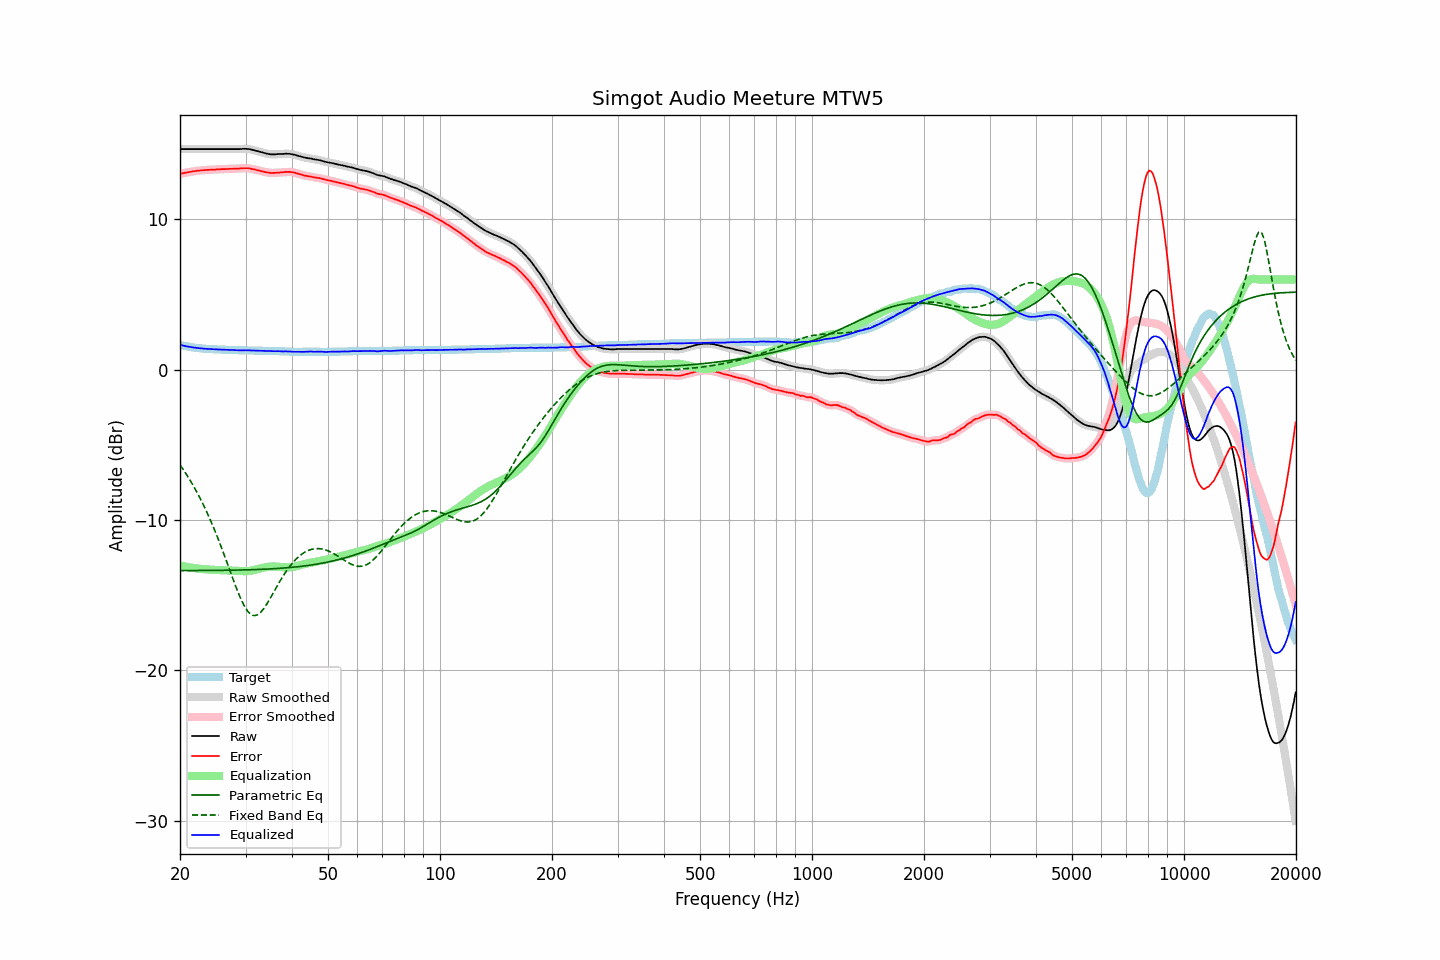

Values plotted in this chart, from the file beside it:
frequency, raw, error, smoothed, error_smoothed, equalization, parametric_eq, fixed_band_eq, equalized_raw, equalized_smoothed, target
20.00, 14.67, 13.02, 14.67, 13.03, -13.02, -13.36, -6.33, 1.65, 1.65, 1.65
20.20, 14.67, 13.05, 14.67, 13.05, -13.05, -13.36, -6.48, 1.62, 1.62, 1.62
20.40, 14.67, 13.07, 14.67, 13.07, -13.07, -13.36, -6.64, 1.60, 1.60, 1.60
20.61, 14.67, 13.09, 14.67, 13.09, -13.09, -13.36, -6.80, 1.58, 1.58, 1.58
20.81, 14.67, 13.11, 14.67, 13.11, -13.12, -13.36, -6.96, 1.56, 1.56, 1.56
21.02, 14.67, 13.13, 14.67, 13.13, -13.14, -13.36, -7.13, 1.54, 1.54, 1.54
21.23, 14.67, 13.15, 14.67, 13.15, -13.16, -13.36, -7.30, 1.52, 1.52, 1.52
21.44, 14.67, 13.17, 14.67, 13.17, -13.17, -13.36, -7.48, 1.50, 1.50, 1.50
21.66, 14.67, 13.19, 14.67, 13.19, -13.19, -13.36, -7.67, 1.48, 1.48, 1.48
21.87, 14.67, 13.20, 14.67, 13.21, -13.21, -13.36, -7.86, 1.47, 1.47, 1.47
22.09, 14.67, 13.22, 14.67, 13.22, -13.22, -13.36, -8.05, 1.45, 1.45, 1.45
22.31, 14.67, 13.23, 14.67, 13.23, -13.23, -13.36, -8.25, 1.44, 1.44, 1.44
22.54, 14.67, 13.24, 14.67, 13.24, -13.24, -13.36, -8.45, 1.43, 1.43, 1.43
22.76, 14.67, 13.25, 14.67, 13.25, -13.26, -13.36, -8.66, 1.42, 1.42, 1.42
22.99, 14.67, 13.26, 14.67, 13.26, -13.27, -13.36, -8.87, 1.41, 1.41, 1.41
23.22, 14.67, 13.27, 14.67, 13.27, -13.27, -13.36, -9.09, 1.40, 1.40, 1.40
23.45, 14.67, 13.28, 14.67, 13.28, -13.28, -13.36, -9.31, 1.39, 1.39, 1.39
23.69, 14.67, 13.29, 14.67, 13.29, -13.29, -13.36, -9.55, 1.38, 1.38, 1.38
23.92, 14.67, 13.29, 14.67, 13.30, -13.30, -13.36, -9.78, 1.38, 1.38, 1.38
24.16, 14.67, 13.30, 14.67, 13.30, -13.30, -13.35, -10.03, 1.37, 1.37, 1.37
24.40, 14.67, 13.30, 14.67, 13.31, -13.31, -13.35, -10.27, 1.37, 1.37, 1.37
24.65, 14.67, 13.31, 14.67, 13.31, -13.31, -13.35, -10.53, 1.36, 1.36, 1.36
24.89, 14.67, 13.31, 14.67, 13.32, -13.32, -13.35, -10.79, 1.35, 1.35, 1.36
25.14, 14.67, 13.32, 14.67, 13.32, -13.32, -13.35, -11.06, 1.35, 1.35, 1.35
25.39, 14.67, 13.33, 14.67, 13.33, -13.33, -13.35, -11.33, 1.34, 1.34, 1.34
25.65, 14.67, 13.33, 14.67, 13.34, -13.33, -13.35, -11.61, 1.34, 1.34, 1.34
25.91, 14.67, 13.34, 14.67, 13.34, -13.34, -13.35, -11.89, 1.33, 1.33, 1.33
26.16, 14.67, 13.34, 14.67, 13.34, -13.34, -13.35, -12.17, 1.33, 1.33, 1.33
26.43, 14.67, 13.34, 14.67, 13.35, -13.35, -13.34, -12.46, 1.32, 1.32, 1.33
26.69, 14.67, 13.35, 14.67, 13.35, -13.35, -13.34, -12.76, 1.32, 1.32, 1.32
26.96, 14.67, 13.35, 14.67, 13.36, -13.36, -13.34, -13.05, 1.32, 1.32, 1.32
27.23, 14.67, 13.36, 14.67, 13.36, -13.36, -13.34, -13.35, 1.31, 1.31, 1.31
27.50, 14.67, 13.36, 14.67, 13.36, -13.36, -13.34, -13.64, 1.31, 1.31, 1.31
27.77, 14.67, 13.36, 14.67, 13.37, -13.37, -13.34, -13.93, 1.31, 1.31, 1.31
28.05, 14.67, 13.37, 14.67, 13.37, -13.37, -13.33, -14.22, 1.30, 1.30, 1.30
28.33, 14.67, 13.37, 14.67, 13.37, -13.38, -13.33, -14.50, 1.30, 1.30, 1.30
28.62, 14.67, 13.37, 14.67, 13.38, -13.38, -13.33, -14.78, 1.29, 1.29, 1.30
28.90, 14.67, 13.38, 14.68, 13.38, -13.39, -13.33, -15.03, 1.28, 1.29, 1.29
29.19, 14.68, 13.39, 14.68, 13.39, -13.39, -13.32, -15.29, 1.29, 1.29, 1.29
29.48, 14.69, 13.40, 14.69, 13.40, -13.40, -13.32, -15.51, 1.29, 1.29, 1.29
29.78, 14.69, 13.40, 14.69, 13.40, -13.40, -13.32, -15.72, 1.29, 1.29, 1.29
30.08, 14.69, 13.40, 14.69, 13.41, -13.40, -13.32, -15.89, 1.29, 1.29, 1.29
30.38, 14.68, 13.40, 14.69, 13.40, -13.40, -13.31, -16.06, 1.29, 1.29, 1.28
30.68, 14.67, 13.39, 14.67, 13.39, -13.39, -13.31, -16.17, 1.29, 1.29, 1.28
30.99, 14.65, 13.37, 14.65, 13.37, -13.37, -13.31, -16.27, 1.28, 1.28, 1.28
31.30, 14.62, 13.34, 14.63, 13.35, -13.35, -13.30, -16.32, 1.27, 1.28, 1.28
31.61, 14.60, 13.33, 14.60, 13.33, -13.33, -13.30, -16.36, 1.27, 1.27, 1.27
31.93, 14.57, 13.30, 14.57, 13.30, -13.30, -13.30, -16.35, 1.27, 1.27, 1.27
32.24, 14.54, 13.27, 14.54, 13.28, -13.28, -13.29, -16.32, 1.27, 1.27, 1.27
32.57, 14.51, 13.25, 14.51, 13.25, -13.25, -13.29, -16.24, 1.26, 1.26, 1.26
32.89, 14.48, 13.22, 14.48, 13.22, -13.22, -13.28, -16.16, 1.26, 1.26, 1.26
33.22, 14.45, 13.19, 14.45, 13.20, -13.19, -13.28, -16.04, 1.26, 1.26, 1.26
33.55, 14.42, 13.17, 14.42, 13.17, -13.17, -13.27, -15.91, 1.25, 1.25, 1.25
33.89, 14.39, 13.14, 14.40, 13.15, -13.15, -13.27, -15.75, 1.25, 1.25, 1.25
34.23, 14.37, 13.12, 14.37, 13.13, -13.13, -13.26, -15.59, 1.25, 1.24, 1.25
34.57, 14.35, 13.11, 14.35, 13.11, -13.11, -13.26, -15.41, 1.24, 1.24, 1.24
34.92, 14.33, 13.09, 14.34, 13.10, -13.10, -13.25, -15.23, 1.23, 1.23, 1.24
35.27, 14.32, 13.08, 14.32, 13.09, -13.09, -13.25, -15.04, 1.23, 1.23, 1.24
35.62, 14.32, 13.09, 14.32, 13.09, -13.09, -13.24, -14.85, 1.23, 1.23, 1.23
35.97, 14.32, 13.09, 14.33, 13.10, -13.09, -13.23, -14.66, 1.23, 1.23, 1.23
... 635 more rows
